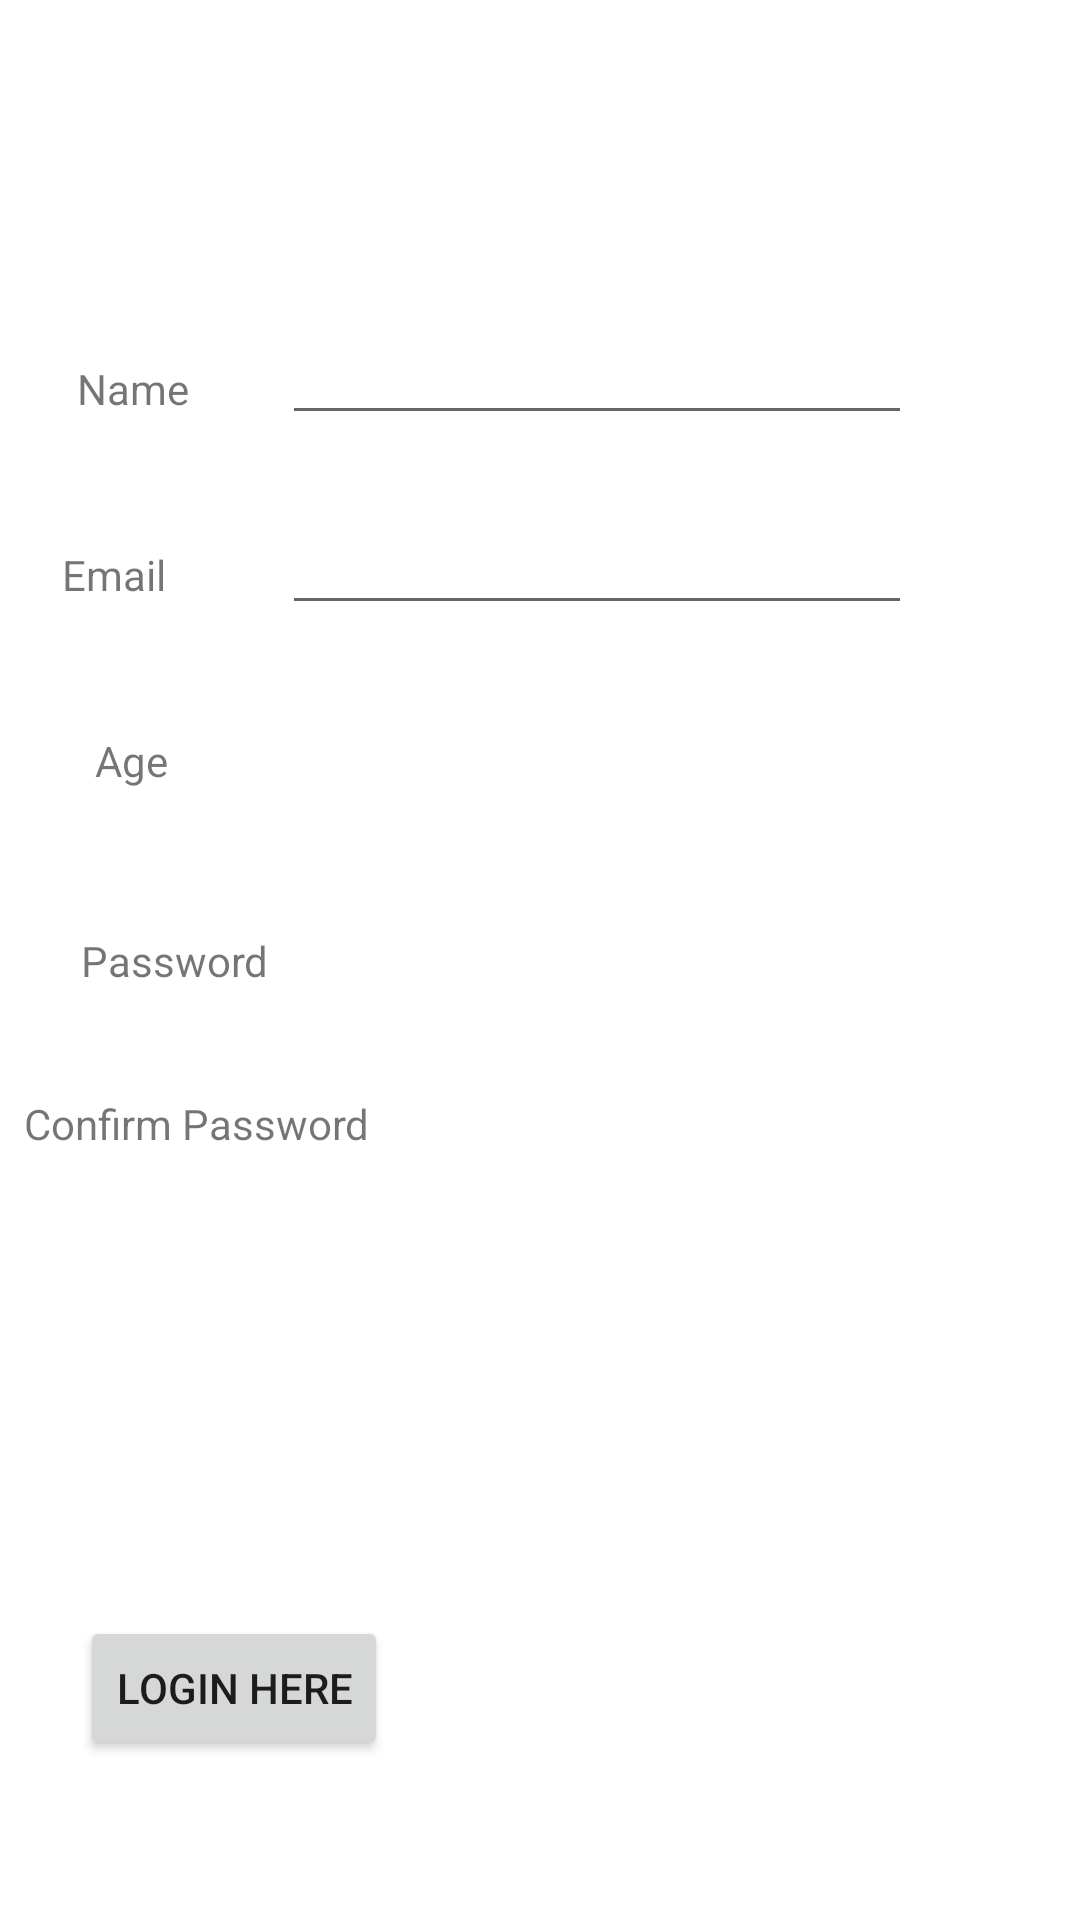

The Android layout XML behind this screen, and the referenced resources:
<!-- AndroidManifest.xml: application theme Theme.Hello6 -->
<!-- res/layout/content_login.xml -->
<?xml version="1.0" encoding="utf-8"?>
<androidx.constraintlayout.widget.ConstraintLayout xmlns:android="http://schemas.android.com/apk/res/android"
    xmlns:app="http://schemas.android.com/apk/res-auto"
    xmlns:tools="http://schemas.android.com/tools"
    android:id="@+id/loginhere"
    android:layout_width="match_parent"
    android:layout_height="match_parent"
    app:layout_behavior="@string/appbar_scrolling_view_behavior">

    <EditText
        android:id="@+id/email"
        android:layout_width="wrap_content"
        android:layout_height="wrap_content"
        android:ems="10"
        android:inputType="textPersonName"
        android:text=""
        app:layout_constraintBottom_toBottomOf="parent"
        app:layout_constraintEnd_toEndOf="parent"
        app:layout_constraintHorizontal_bias="0.626"
        app:layout_constraintStart_toStartOf="parent"
        app:layout_constraintTop_toTopOf="parent"
        app:layout_constraintVertical_bias="0.279"
        tools:ignore="MissingConstraints,SpeakableTextPresentCheck" />

    <EditText
        android:id="@+id/Name"
        android:layout_width="wrap_content"
        android:layout_height="wrap_content"
        android:ems="10"
        android:inputType="textPersonName"
        android:text=""
        app:layout_constraintBottom_toBottomOf="parent"
        app:layout_constraintEnd_toEndOf="parent"
        app:layout_constraintHorizontal_bias="0.626"
        app:layout_constraintStart_toStartOf="parent"
        app:layout_constraintTop_toTopOf="parent"
        app:layout_constraintVertical_bias="0.173" />

    <Button
        android:id="@+id/button2"
        android:layout_width="wrap_content"
        android:layout_height="wrap_content"
        android:layout_marginStart="157dp"
        android:layout_marginTop="506dp"
        android:layout_marginEnd="158dp"
        android:layout_marginBottom="177dp"
        android:text="Sign-UP"
        app:layout_constraintBottom_toBottomOf="parent"
        app:layout_constraintEnd_toEndOf="parent"
        app:layout_constraintHorizontal_bias="1.0"
        app:layout_constraintStart_toStartOf="parent"
        app:layout_constraintTop_toTopOf="parent"
        app:layout_constraintVertical_bias="1.0" />

    <TextView
        android:id="@+id/textView2"
        android:layout_width="wrap_content"
        android:layout_height="wrap_content"
        android:text="Name"
        app:layout_constraintBottom_toBottomOf="parent"
        app:layout_constraintEnd_toEndOf="parent"
        app:layout_constraintHorizontal_bias="0.08"
        app:layout_constraintStart_toStartOf="parent"
        app:layout_constraintTop_toTopOf="parent"
        app:layout_constraintVertical_bias="0.193" />

    <TextView
        android:id="@+id/textView5"
        android:layout_width="wrap_content"
        android:layout_height="wrap_content"
        android:text="Email"
        app:layout_constraintBottom_toTopOf="@+id/textView6"
        app:layout_constraintEnd_toStartOf="@+id/email"
        app:layout_constraintHorizontal_bias="0.351"
        app:layout_constraintStart_toStartOf="parent"
        app:layout_constraintTop_toBottomOf="@+id/textView2" />

    <TextView
        android:id="@+id/textView6"
        android:layout_width="wrap_content"
        android:layout_height="wrap_content"
        android:text="Age"
        app:layout_constraintBottom_toTopOf="@+id/textView7"
        app:layout_constraintEnd_toStartOf="@+id/age"
        app:layout_constraintHorizontal_bias="0.411"
        app:layout_constraintStart_toStartOf="parent"
        app:layout_constraintTop_toBottomOf="@+id/textView2"
        app:layout_constraintVertical_bias="0.687" />

    <TextView
        android:id="@+id/textView7"
        android:layout_width="wrap_content"
        android:layout_height="wrap_content"
        android:text="Password"
        app:layout_constraintBottom_toBottomOf="parent"
        app:layout_constraintEnd_toEndOf="parent"
        app:layout_constraintHorizontal_bias="0.091"
        app:layout_constraintStart_toStartOf="parent"
        app:layout_constraintTop_toTopOf="parent" />

    <TextView
        android:id="@+id/textView9"
        android:layout_width="wrap_content"
        android:layout_height="wrap_content"
        android:text="Confirm Password"
        app:layout_constraintBottom_toBottomOf="parent"
        app:layout_constraintEnd_toEndOf="parent"
        app:layout_constraintHorizontal_bias="0.033"
        app:layout_constraintStart_toStartOf="parent"
        app:layout_constraintTop_toTopOf="parent"
        app:layout_constraintVertical_bias="0.588" />

    <EditText
        android:id="@+id/age"
        android:layout_width="wrap_content"
        android:layout_height="wrap_content"
        android:layout_marginStart="127dp"
        android:layout_marginTop="260dp"
        android:layout_marginEnd="74dp"
        android:layout_marginBottom="426dp"
        android:ems="10"
        android:inputType="number"
        app:layout_constraintBottom_toBottomOf="parent"
        app:layout_constraintEnd_toEndOf="parent"
        app:layout_constraintStart_toStartOf="parent"
        app:layout_constraintTop_toTopOf="parent" />

    <RadioGroup
        android:layout_width="wrap_content"
        android:layout_height="wrap_content"
        tools:layout_editor_absoluteX="279dp"
        tools:layout_editor_absoluteY="465dp" />

    <EditText
        android:id="@+id/password"
        android:layout_width="wrap_content"
        android:layout_height="wrap_content"
        android:layout_marginStart="130dp"
        android:layout_marginTop="339dp"
        android:layout_marginEnd="71dp"
        android:layout_marginBottom="347dp"
        android:ems="10"
        android:inputType="textPassword"
        app:layout_constraintBottom_toBottomOf="parent"
        app:layout_constraintEnd_toEndOf="parent"
        app:layout_constraintStart_toStartOf="parent"
        app:layout_constraintTop_toTopOf="parent" />

    <EditText
        android:id="@+id/editTextTextPassword2"
        android:layout_width="wrap_content"
        android:layout_height="wrap_content"
        android:layout_marginStart="136dp"
        android:layout_marginTop="404dp"
        android:layout_marginEnd="65dp"
        android:layout_marginBottom="282dp"
        android:ems="10"
        android:inputType="textPassword"
        app:layout_constraintBottom_toBottomOf="parent"
        app:layout_constraintEnd_toEndOf="parent"
        app:layout_constraintStart_toStartOf="parent"
        app:layout_constraintTop_toTopOf="parent" />

    <Button
        android:id="@+id/button4"
        android:layout_width="wrap_content"
        android:layout_height="wrap_content"
        android:text="Login here"
        app:layout_constraintBottom_toBottomOf="parent"
        app:layout_constraintEnd_toEndOf="parent"
        app:layout_constraintHorizontal_bias="0.104"
        app:layout_constraintStart_toStartOf="parent"
        app:layout_constraintTop_toTopOf="parent"
        app:layout_constraintVertical_bias="0.91" />

</androidx.constraintlayout.widget.ConstraintLayout>
<!-- resources referenced by this layout -->
<resources>
  <style name="Theme.Hello6" parent="Theme.MaterialComponents.DayNight.DarkActionBar">
          
          <item name="colorPrimary">@color/purple_500</item>
          <item name="colorPrimaryVariant">@color/purple_700</item>
          <item name="colorOnPrimary">@color/white</item>
          
          <item name="colorSecondary">@color/teal_200</item>
          <item name="colorSecondaryVariant">@color/teal_700</item>
          <item name="colorOnSecondary">@color/black</item>
          
          <item name="android:statusBarColor" tools:targetApi="l">?attr/colorPrimaryVariant</item>
          
      </style>
  <!-- not gathered from this repository: default colours our renderer supplied (Android Studio template values) -->
  <color name="purple_500">#FF6200EE</color>
  <color name="purple_700">#FF3700B3</color>
  <color name="teal_200">#FF03DAC5</color>
  <color name="teal_700">#FF018786</color>
  <color name="black">#FF000000</color>
  <color name="white">#FFFFFFFF</color>
</resources>
